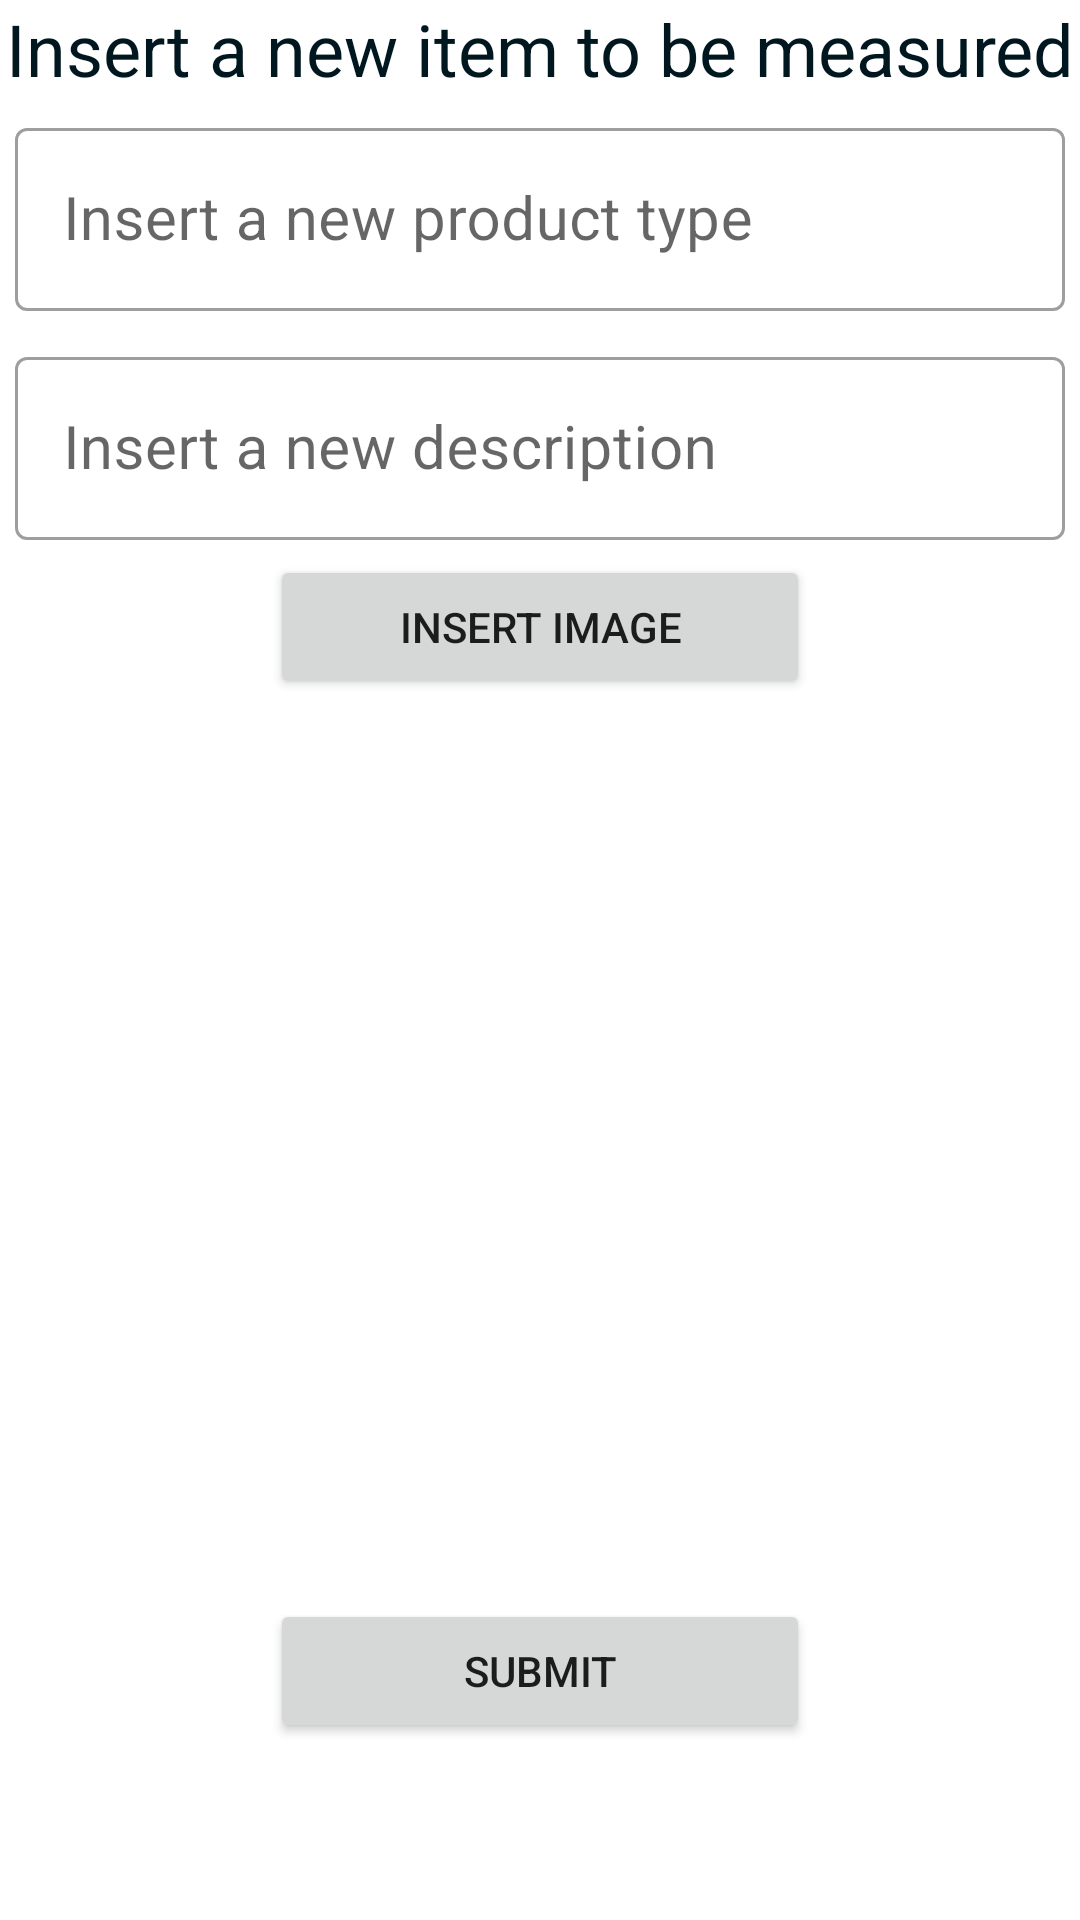

Produce the Android XML layout that renders to this screen, including the resource entries it uses.
<!-- AndroidManifest.xml: application theme Theme.VigSafeversion01 -->
<!-- res/layout/activity_insert_products.xml -->
<?xml version="1.0" encoding="utf-8"?>
<LinearLayout xmlns:android="http://schemas.android.com/apk/res/android"
    xmlns:app="http://schemas.android.com/apk/res-auto"
    xmlns:tools="http://schemas.android.com/tools"
    android:layout_width="match_parent"
    android:layout_height="match_parent"
    android:orientation="vertical"
    tools:context=".insertProducts">


    <TextView
        android:layout_width="match_parent"
        android:layout_height="wrap_content"
        android:text="@string/menuInstructions"
        android:textSize="24dp"
        android:textColor="@color/black"
        android:gravity="center"/>

    <com.google.android.material.textfield.TextInputLayout
        android:id="@+id/insertProductTypeField"
        android:layout_width="match_parent"
        android:layout_height="wrap_content"
        style="@style/Widget.MaterialComponents.TextInputLayout.OutlinedBox"
        android:layout_margin="5dp">

        <com.google.android.material.textfield.TextInputEditText
            android:id="@+id/insertProductType"
            android:layout_width="match_parent"
            android:layout_height="wrap_content"
            android:hint="@string/menuProductType"
            android:inputType="text"
            android:textSize="20sp"/>
    </com.google.android.material.textfield.TextInputLayout>

    <com.google.android.material.textfield.TextInputLayout
        android:id="@+id/insertProductDescriptionField"
        android:layout_width="match_parent"
        android:layout_height="wrap_content"
        style="@style/Widget.MaterialComponents.TextInputLayout.OutlinedBox"
        android:layout_margin="5dp">

        <com.google.android.material.textfield.TextInputEditText
            android:id="@+id/insertProductDescription"
            android:layout_width="match_parent"
            android:layout_height="wrap_content"
            android:hint="@string/menuProductDescription"
            android:inputType="text"
            android:textSize="20sp"/>
    </com.google.android.material.textfield.TextInputLayout>

        <Button
            android:id="@+id/insertImage"
            android:layout_width="180dp"
            android:layout_height="wrap_content"
            android:layout_gravity="center"
            android:text="@string/menuPicture"/>

    <ScrollView
        android:layout_width="300dp"
        android:layout_height="300dp"
        android:layout_gravity="center">
    <ImageView
        android:id="@+id/imageInserted"
        android:layout_width="300dp"
        android:layout_height="300dp"
        android:scaleType="fitCenter"
        android:src="@drawable/fooddefault2"/>
    </ScrollView>
    <Button
        android:id="@+id/getImage"
        android:layout_width="180dp"
        android:layout_height="wrap_content"
        android:layout_gravity="center"
        android:text="@string/button_submit" />


</LinearLayout>
<!-- resources referenced by this layout -->
<resources>
  <color name="black">#00171F</color>
  <string name="button_submit">SUBMIT</string>
  <string name="menuInstructions">Insert a new item to be measured</string>
  <string name="menuPicture">INSERT IMAGE</string>
  <string name="menuProductDescription">Insert a new description</string>
  <string name="menuProductType">Insert a new product type</string>
  <style name="Theme.VigSafeversion01" parent="Theme.MaterialComponents.DayNight.DarkActionBar">
          
          <item name="colorPrimary">#007EA7</item>
          <item name="colorPrimaryVariant">#008EA8</item>
          <item name="colorOnPrimary">@color/white</item>
          
          <item name="colorSecondary">#003459</item>
          <item name="colorSecondaryVariant">#FFFFFF</item>
          <item name="colorOnSecondary">@color/black</item>
          
          <item name="android:statusBarColor" tools:targetApi="l">?attr/colorPrimaryVariant</item>
          
      </style>
  <color name="white">#FFFFFFFF</color>
</resources>
